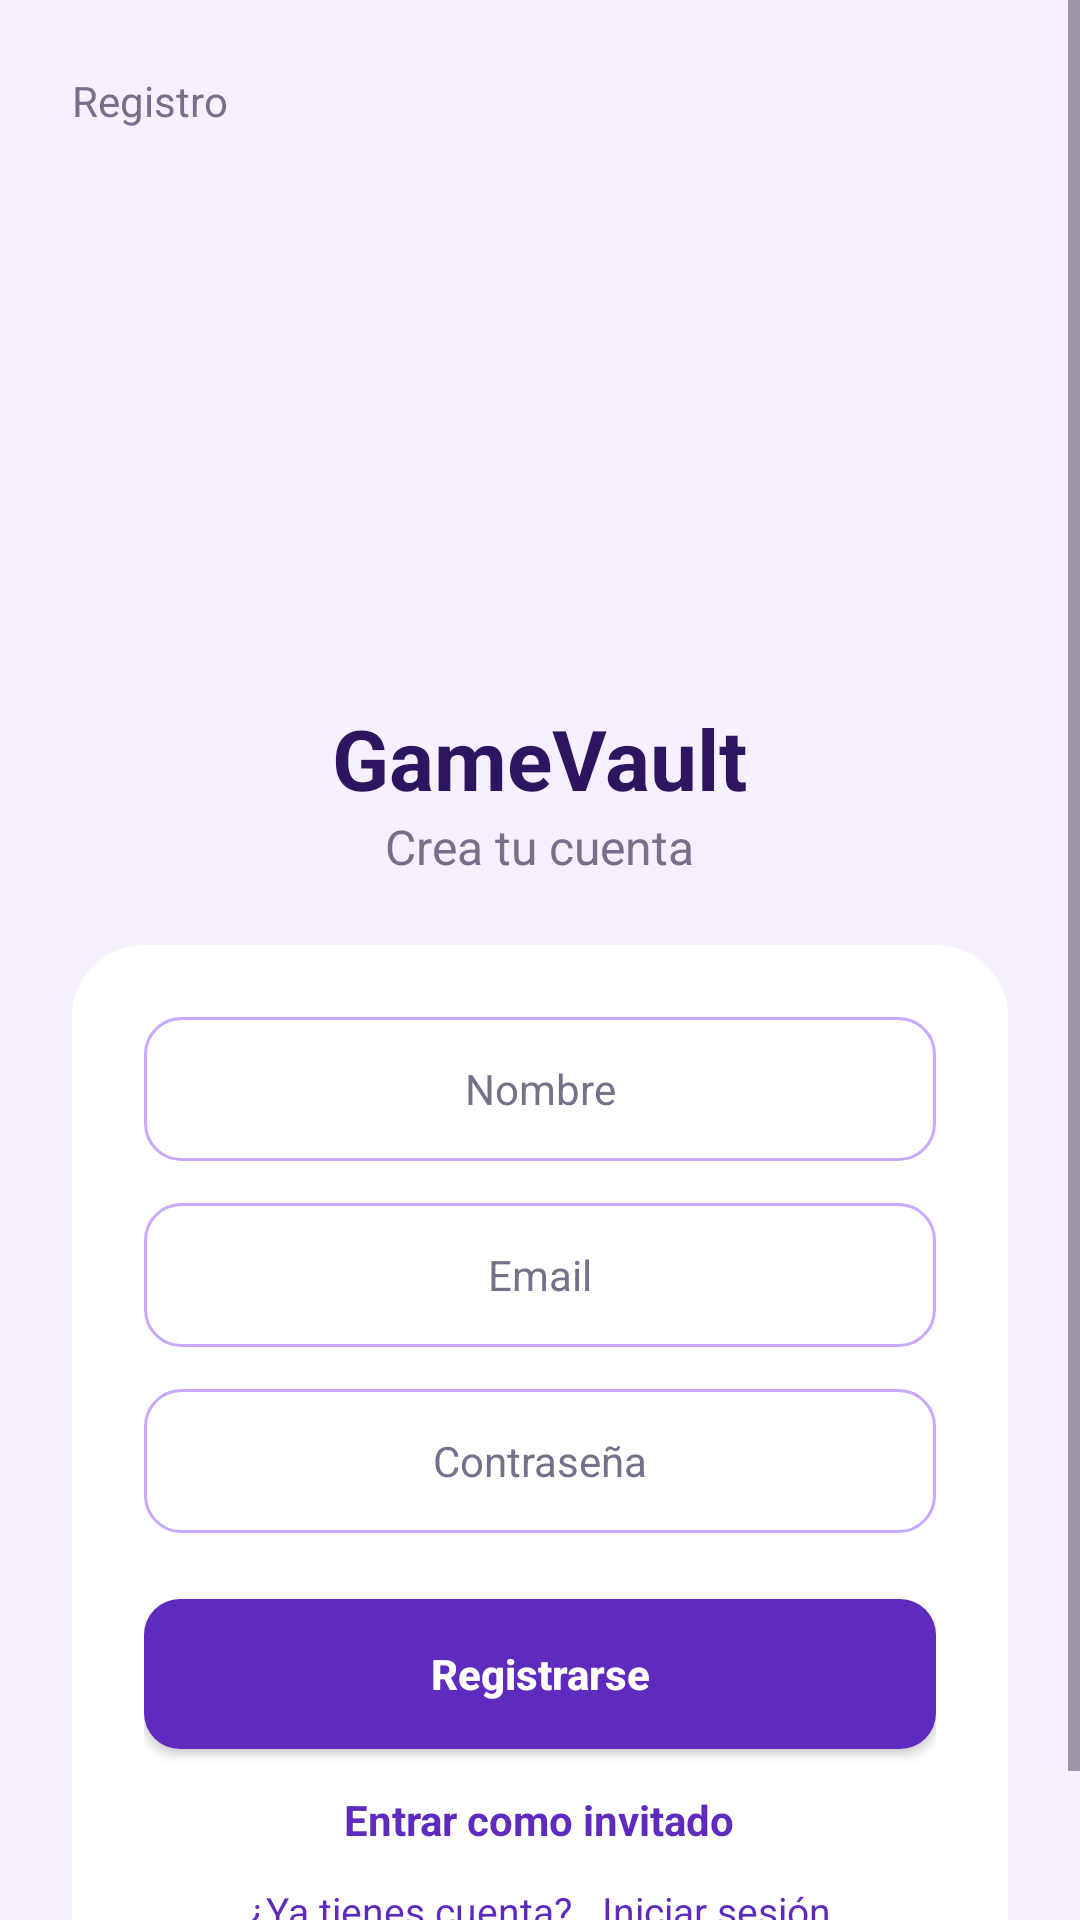

Layout XML and referenced resources for this Android screen:
<!-- AndroidManifest.xml: application theme Theme.AdvMasterDetail -->
<!-- res/layout/activity_register.xml -->
<?xml version="1.0" encoding="utf-8"?>
<ScrollView xmlns:android="http://schemas.android.com/apk/res/android"
    android:layout_width="match_parent"
    android:layout_height="match_parent"
    android:background="@color/gv_lavender">

    <LinearLayout
        android:layout_width="match_parent"
        android:layout_height="wrap_content"
        android:orientation="vertical"
        android:gravity="center_horizontal"
        android:padding="24dp">

        <TextView
            android:id="@+id/register_screen_title"
            android:layout_width="match_parent"
            android:layout_height="wrap_content"
            android:text="Registro"
            android:textColor="@color/gv_text_gray"
            android:textSize="14sp" />

        <ImageView
            android:id="@+id/gamepad_image"
            android:layout_width="130dp"
            android:layout_height="130dp"
            android:layout_marginTop="55dp"
            android:src="@drawable/gamepad"
            android:scaleType="fitCenter"
            android:contentDescription="Icono de mando" />

        <TextView
            android:id="@+id/app_title"
            android:layout_width="wrap_content"
            android:layout_height="wrap_content"
            android:layout_marginTop="6dp"
            android:text="GameVault"
            android:textColor="@color/gv_purple_dark"
            android:textSize="28sp"
            android:textStyle="bold" />

        <TextView
            android:id="@+id/register_subtitle"
            android:layout_width="wrap_content"
            android:layout_height="wrap_content"
            android:text="Crea tu cuenta"
            android:textColor="@color/gv_text_gray"
            android:textSize="16sp" />

        <LinearLayout
            android:layout_width="match_parent"
            android:layout_height="wrap_content"
            android:layout_marginTop="22dp"
            android:orientation="vertical"
            android:background="@drawable/bg_card"
            android:padding="24dp">

            <EditText
                android:id="@+id/name_edit_text"
                android:layout_width="match_parent"
                android:layout_height="48dp"
                android:background="@drawable/bg_input"
                android:hint="Nombre"
                android:textColorHint="@color/gv_text_gray"
                android:textColor="@color/black"
                android:textSize="14sp"
                android:gravity="center"
                android:paddingStart="16dp"
                android:paddingEnd="16dp"
                android:inputType="textPersonName" />

            <EditText
                android:id="@+id/email_edit_text"
                android:layout_width="match_parent"
                android:layout_height="48dp"
                android:layout_marginTop="14dp"
                android:background="@drawable/bg_input"
                android:hint="Email"
                android:textColorHint="@color/gv_text_gray"
                android:textColor="@color/black"
                android:textSize="14sp"
                android:gravity="center"
                android:paddingStart="16dp"
                android:paddingEnd="16dp"
                android:inputType="textEmailAddress" />

            <EditText
                android:id="@+id/password_edit_text"
                android:layout_width="match_parent"
                android:layout_height="48dp"
                android:layout_marginTop="14dp"
                android:background="@drawable/bg_input"
                android:hint="Contraseña"
                android:textColorHint="@color/gv_text_gray"
                android:textColor="@color/black"
                android:textSize="14sp"
                android:gravity="center"
                android:paddingStart="16dp"
                android:paddingEnd="16dp"
                android:inputType="textPassword" />

            <Button
                android:id="@+id/register_button"
                android:layout_width="match_parent"
                android:layout_height="50dp"
                android:layout_marginTop="22dp"
                android:background="@drawable/bg_button"
                android:text="Registrarse"
                android:textAllCaps="false"
                android:textColor="@color/gv_white"
                android:textSize="14sp"
                android:textStyle="bold" />

            <TextView
                android:id="@+id/guest_text"
                android:layout_width="wrap_content"
                android:layout_height="wrap_content"
                android:layout_gravity="center_horizontal"
                android:layout_marginTop="14dp"
                android:text="Entrar como invitado"
                android:textColor="@color/gv_purple"
                android:textSize="14sp"
                android:textStyle="bold" />

            <TextView
                android:id="@+id/go_login_text"
                android:layout_width="wrap_content"
                android:layout_height="wrap_content"
                android:layout_gravity="center_horizontal"
                android:layout_marginTop="12dp"
                android:text="¿Ya tienes cuenta?   Iniciar sesión"
                android:textColor="@color/gv_purple"
                android:textSize="13sp" />

        </LinearLayout>

    </LinearLayout>

</ScrollView>
<!-- resources referenced by this layout -->
<resources>
  <color name="black">#FF000000</color>
  <color name="gv_lavender">#F7F0FF</color>
  <color name="gv_purple">#5E2BBE</color>
  <color name="gv_purple_dark">#2D155F</color>
  <color name="gv_text_gray">#77708A</color>
  <color name="gv_white">#FFFFFF</color>
  <!-- drawable bg_button (drawable) -->
  <?xml version="1.0" encoding="utf-8"?>
  <shape xmlns:android="http://schemas.android.com/apk/res/android">
      <solid android:color="@color/gv_purple" />
      <corners android:radius="12dp" />
  </shape>
  <!-- drawable bg_card (drawable) -->
  <?xml version="1.0" encoding="utf-8"?>
  <shape xmlns:android="http://schemas.android.com/apk/res/android">
      <solid android:color="@color/gv_white" />
      <corners android:radius="24dp" />
  </shape>
  <!-- drawable bg_input (drawable) -->
  <?xml version="1.0" encoding="utf-8"?>
  <shape xmlns:android="http://schemas.android.com/apk/res/android">
      <solid android:color="@color/gv_white" />
  
      <stroke
          android:width="1dp"
          android:color="@color/gv_border" />
  
      <corners android:radius="12dp" />
  </shape>
  <style name="Theme.AdvMasterDetail" parent="Base.Theme.AdvMasterDetail" />
  <color name="gv_border">#C9A8FF</color>
  <style name="Base.Theme.AdvMasterDetail" parent="Theme.Material3.DayNight">
          
          
      </style>
</resources>
